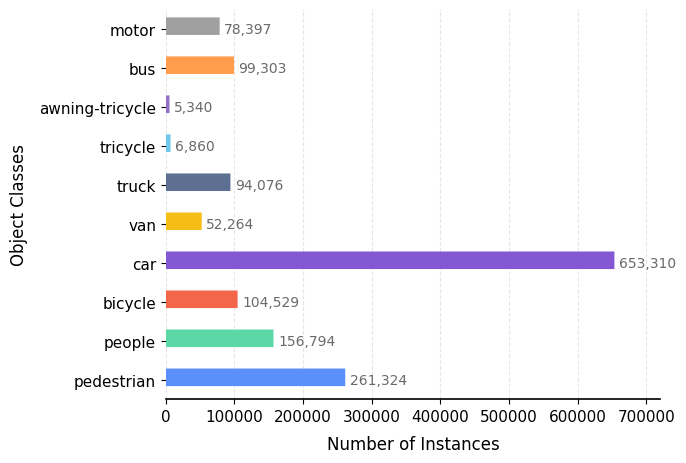

Here is the Python script that generated this plot: (Note: this script raises an exception after producing the figure.)
from pathlib import Path
import matplotlib.pyplot as plt
import numpy as np
from matplotlib.patches import FancyBboxPatch

# ------------------------------------------------------------
# GLOBAL STYLE (formal, consistent)
# ------------------------------------------------------------
plt.rcParams.update({
    "font.family": "Times New Roman",
    "font.size": 12,
    "axes.linewidth": 1.2,
    "lines.linewidth": 2.0,
})

# ------------------------------------------------------------
# DATA
# Note: Tricycle and Awning-tricycle have very small synthetic
# counts just to appear in the figure.
# ------------------------------------------------------------
classes = [
    "pedestrian",
    "people",
    "bicycle",
    "car",
    "van",
    "truck",
    "tricycle",
    "awning-tricycle",
    "bus",
    "motor",
]

counts = [
    261_324,   # pedestrian
    156_794,   # people
    104_529,   # bicycle
    653_310,   # car
    52_264,    # van
    94_076,    # truck
    6_860,     # tricycle (synthetic, very small)
    5_340,     # awning-tricycle (synthetic, very small)
    99_303,    # bus
    78_397,    # motor
]

# professional pastel palette (extended to 10 classes)
colors = [
    "#5B8FF9",  # pedestrian - blue
    "#5AD8A6",  # people - green
    "#F4664A",  # bicycle - red
    "#8558D3",  # car - purple
    "#F6BD16",  # van - gold
    "#5D7092",  # truck - gray-blue
    "#6DC8EC",  # tricycle - cyan
    "#9270CA",  # awning-tricycle - muted violet
    "#FF9D4D",  # bus - orange
    "#A0A0A0",  # motor - gray
]

# ------------------------------------------------------------
# PLOT
# ------------------------------------------------------------
fig, ax = plt.subplots(figsize=(7, 4.8))

y = np.arange(len(classes))
bar_height = 0.55  # slightly slimmer to prevent overlap

for i, (cls, val, color) in enumerate(zip(classes, counts, colors)):
    rect = FancyBboxPatch(
        (0, i - bar_height / 2 + 0.12),
        width=val,
        height=bar_height - 0.12,
        boxstyle="round,pad=0.02,rounding_size=3",
        linewidth=0.6,
        edgecolor="none",
        facecolor=color,
        mutation_aspect=0.5,
        zorder=3,
    )
    ax.add_patch(rect)

    # Add value label to the right of each bar
    ax.text(
        val + max(counts) * 0.01,
        i,
        f"{val:,}",
        va="center",
        ha="left",
        fontsize=10,
        color="dimgray",
        zorder=5,
    )

# ------------------------------------------------------------
# AXIS STYLE
# ------------------------------------------------------------
ax.set_yticks(y)
ax.set_yticklabels(classes)
ax.invert_yaxis()

ax.set_xlabel("Number of Instances", labelpad=8)
ax.set_ylabel("Object Classes", labelpad=8)

# Grid styling
ax.xaxis.grid(True, linestyle="--", color="0.9", linewidth=0.8)
ax.set_axisbelow(True)

# Set limits with padding on y-axis (so top/bottom bars don’t touch)
ax.set_xlim(0, 720_000)
ax.set_ylim(-0.5, len(classes) - 0.5)

# Clean borders
ax.spines["top"].set_visible(False)
ax.spines["right"].set_visible(False)
ax.spines["left"].set_visible(False)

# Minor polish
ax.tick_params(axis="both", labelsize=11)
plt.tight_layout()

# ------------------------------------------------------------
# SAVE
# ------------------------------------------------------------
out_path = Path(__file__).resolve().parent / "object_class_distribution_fixed.png"
plt.savefig(out_path, dpi=600, bbox_inches="tight")
print(f"[INFO] Refined figure saved to: {out_path}")

try:
    plt.show()
except Exception:
    pass
